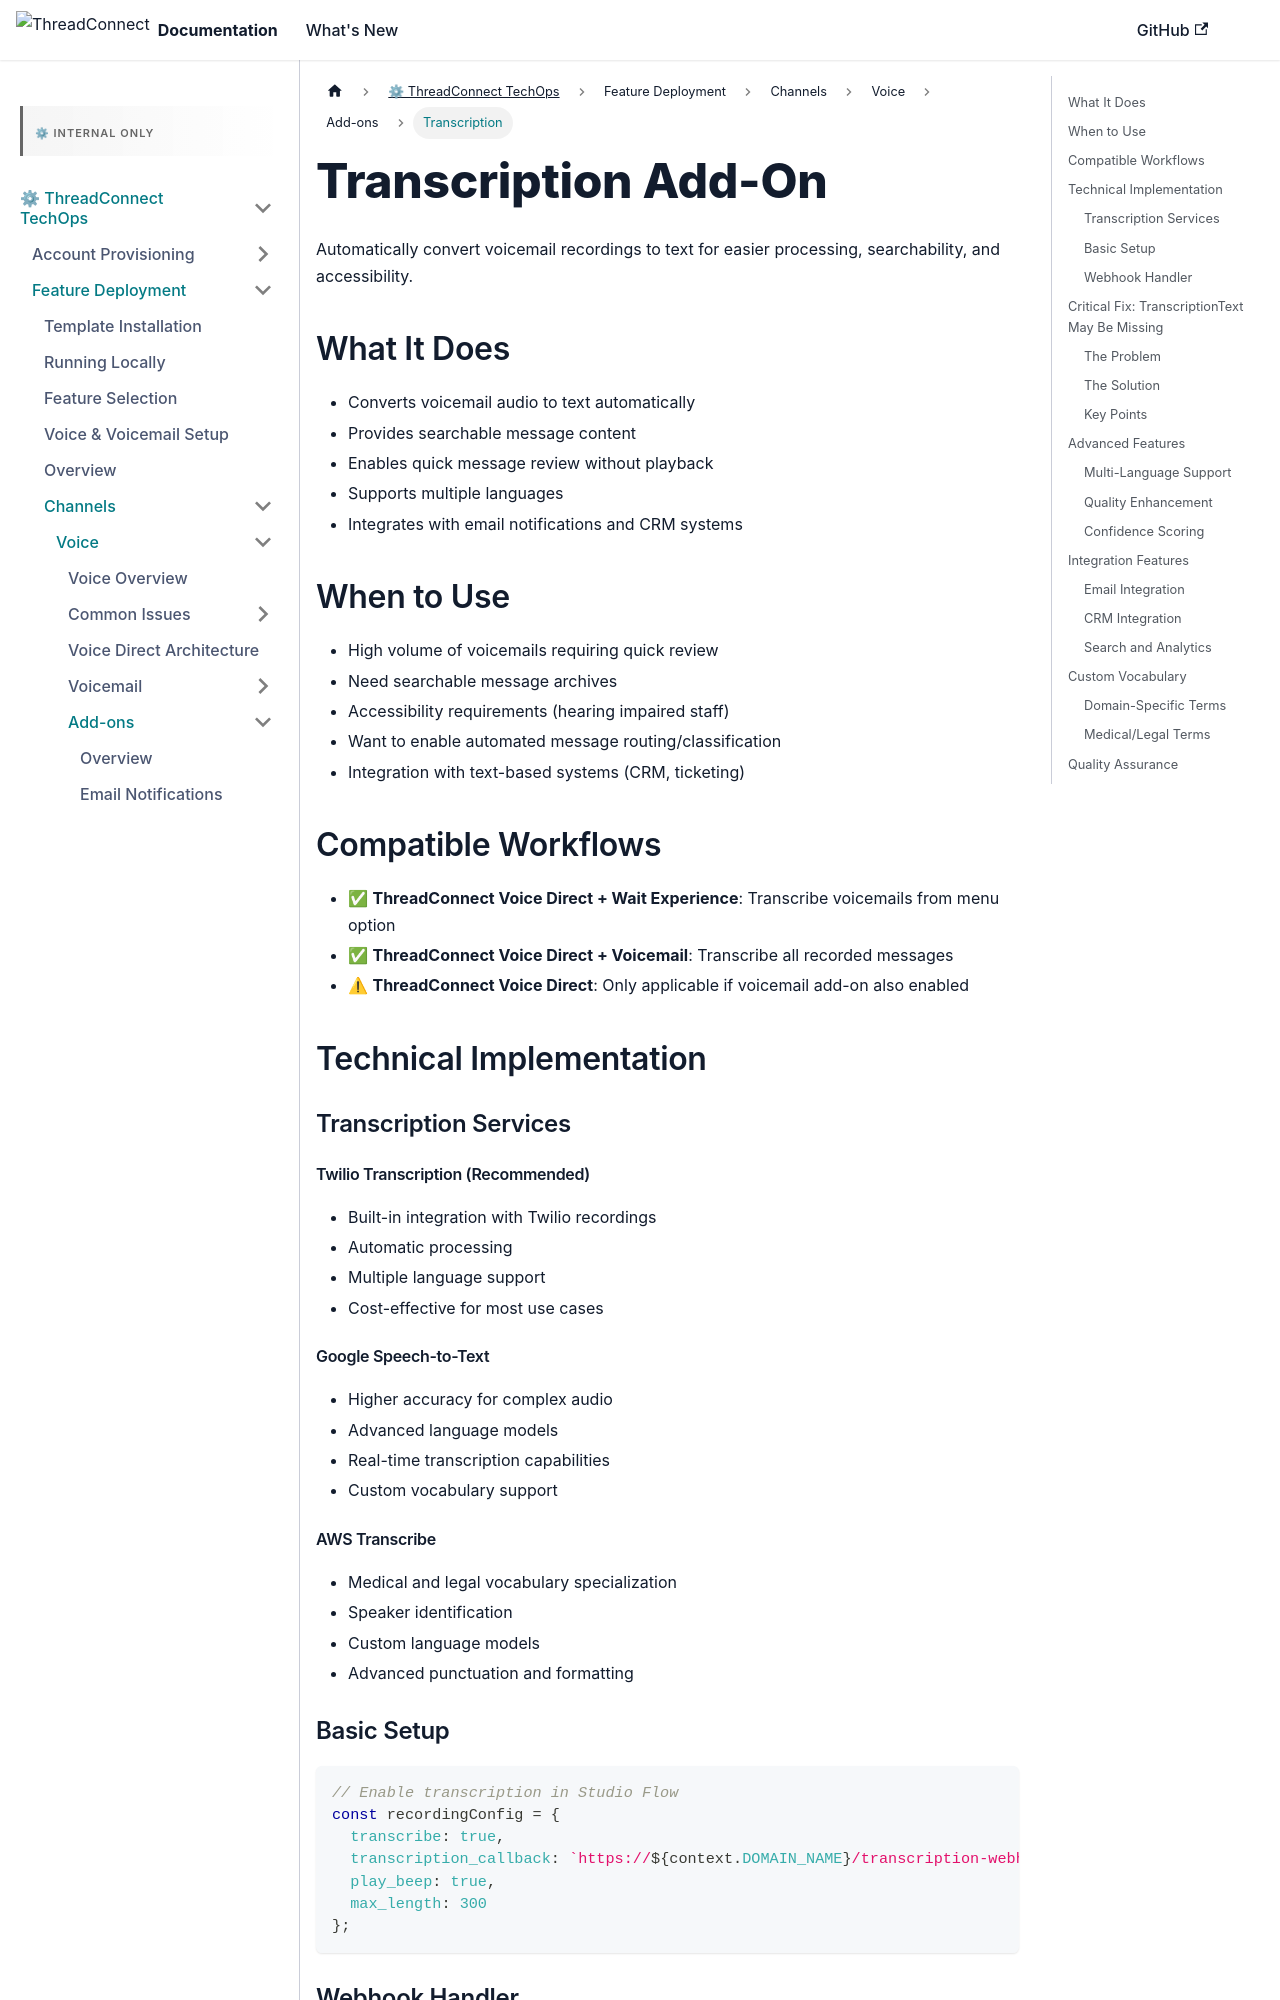

repository: ConnieML/docs.connie · page: techops/feature-deployment/feature-management/channels/voice/add-ons/transcription.html · generator: docusaurus

---
sidebar_label: Transcription
sidebar_position: 4
title: "Transcription Add-On"
---

# Transcription Add-On

Automatically convert voicemail recordings to text for easier processing, searchability, and accessibility.

## What It Does
- Converts voicemail audio to text automatically
- Provides searchable message content
- Enables quick message review without playback
- Supports multiple languages
- Integrates with email notifications and CRM systems

## When to Use
- High volume of voicemails requiring quick review
- Need searchable message archives
- Accessibility requirements (hearing impaired staff)
- Want to enable automated message routing/classification
- Integration with text-based systems (CRM, ticketing)

## Compatible Workflows
- ✅ **ThreadConnect Voice Direct + Wait Experience**: Transcribe voicemails from menu option
- ✅ **ThreadConnect Voice Direct + Voicemail**: Transcribe all recorded messages
- ⚠ **ThreadConnect Voice Direct**: Only applicable if voicemail add-on also enabled

## Technical Implementation

### Transcription Services

#### Twilio Transcription (Recommended)
- Built-in integration with Twilio recordings
- Automatic processing
- Multiple language support
- Cost-effective for most use cases

#### Google Speech-to-Text
- Higher accuracy for complex audio
- Advanced language models
- Real-time transcription capabilities
- Custom vocabulary support

#### AWS Transcribe  
- Medical and legal vocabulary specialization
- Speaker identification
- Custom language models
- Advanced punctuation and formatting

### Basic Setup

```javascript
// Enable transcription in Studio Flow
const recordingConfig = {
  transcribe: true,
  transcription_callback: `https://${context.DOMAIN_NAME}/transcription-webhook`,
  play_beep: true,
  max_length: 300
};
```
